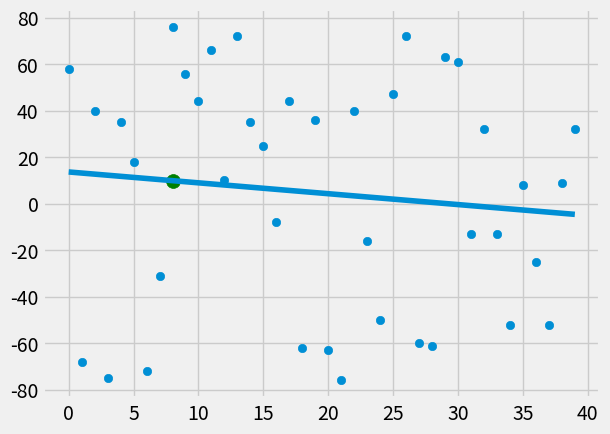

Here is the Python script that generated this plot:
from statistics import mean
import numpy as np
import math
import matplotlib.pyplot as plt
from matplotlib import style
import random
style.use('fivethirtyeight')

xs = np.array([1,2,3,4,5,6], dtype=np.float64)
ys = np.array([5,4,6,5,6,7], dtype=np.float64)

def create_dataset(hm, variance, step=2, correlation=False):
    val = 1
    ys = []
    for i in range(hm):
        y = val + random.randrange(-variance, variance)
        ys.append(y)
        if correlation and correlation == 'pos':
            val+=step
        elif correlation and correlation == 'neg':
            val-=step
    xs = [i for i in range(len(ys))]

    return np.array(xs, dtype=np.float64), np.array(ys, dtype=np.float64)

def best_fit_slope_and_intercept(xs, ys):
    m = ((mean(xs) * mean(ys)) - mean(xs*ys)) / \
        (math.pow(mean(xs),2) - mean(xs*xs))
    b = mean(ys) - m*mean(xs)
    return m,b

def squared_error(ys_orig, ys_line):
    return sum((ys_line-ys_orig)**2)

# r^2 = 1 - (Squared Error y hat) / (Squared Error mean of y)
def coefficient_of_determination(ys_orig, ys_line):
    y_mean_line = [mean(ys_orig) for y in ys_orig]
    squared_error_regr = squared_error(ys_orig, ys_line)
    squared_error_y_mean = squared_error(ys_orig, y_mean_line)
    return 1 - (squared_error_regr / squared_error_y_mean)

xs, ys = create_dataset(40, 80, 2, correlation=False)


m, b = best_fit_slope_and_intercept(xs, ys)
print(m,b)

regression_line = [(m*x)+b for x in xs]

predict_x = 8
predict_y = (m*predict_x+b)

r_squared = coefficient_of_determination(ys, regression_line)
print(r_squared)

plt.scatter(xs,ys)
plt.scatter(predict_x,predict_y,s=100,color='g')
plt.plot(xs, regression_line)
plt.show()